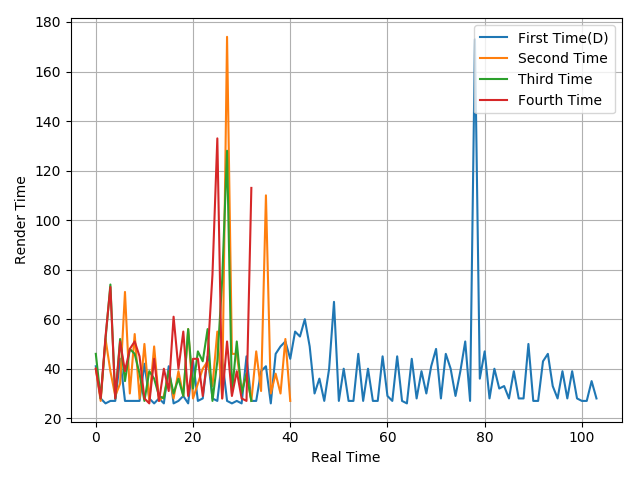

Source data for this figure (header and first rows):
41, 28, 26, 27, 27, 44, 27, 27, 27, 27, 42, 28, 26, 28, 26, 41, 26, 27, 29, 26, 43, 27, 28, 45
40, 27, 52, 39, 29, 34, 71, 30, 54, 28, 50, 27, 49, 27, 29, 39, 28, 39, 29, 56, 28, 34, 40, 43
46, 28, 52, 74, 28, 52, 35, 48, 46, 38, 27, 39, 36, 29, 28, 39, 30, 36, 29, 56, 32, 47, 43, 56
40, 28, 53, 73, 28, 51, 39, 48, 51, 45, 28, 26, 44, 27, 40, 31, 61, 40, 55, 29, 44, 44, 29, 45
